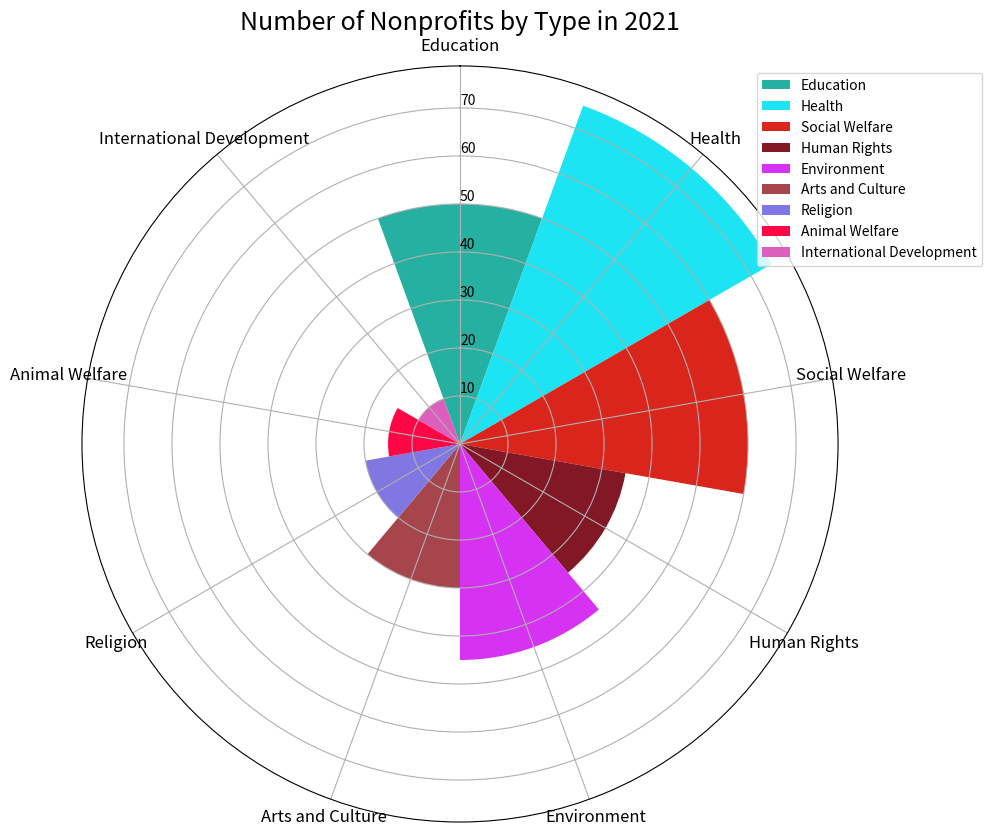

Here is the Python script that generated this plot: (Note: this script raises an exception after producing the figure.)


import matplotlib.pyplot as plt
import numpy as np

# Transform the given data into three variables: data_labels, data, line_labels
data_labels = ['Education', 'Health', 'Social Welfare', 'Human Rights', 'Environment', 'Arts and Culture', 'Religion', 'Animal Welfare', 'International Development']
data = [50, 75, 60, 35, 45, 30, 20, 15, 10]
line_labels = [1, 2, 3, 4, 5, 6, 7, 8, 9]

# Create figure
fig = plt.figure(figsize=(10, 10))
ax = fig.add_subplot(111, projection='polar')

# Modify the axes to use polar coordinates
ax.set_theta_direction(-1)
ax.set_theta_zero_location('N')
ax.set_rlabel_position(0)

# Calculate the sector angle
sector_angle = (2 * np.pi) / len(data_labels)

# Plot the data
for i in range(len(data_labels)):
    ax.bar(sector_angle*i, data[i], width=sector_angle, bottom=0.0, label=data_labels[i], color=np.random.rand(3,))

# Set the axes ticks
ax.set_xticks(sector_angle*np.arange(len(data_labels)))
ax.set_xticklabels(data_labels, fontsize=12)

# Reposition the legend
ax.legend(bbox_to_anchor=(1.2, 1.0))

# Set the title
ax.set_title("Number of Nonprofits by Type in 2021", fontsize=18)

# Automatically resize the image by tight_layout()
plt.tight_layout()

# Save the figure
plt.savefig('/cpfs01/user/yanxiangchao/code0/gpt_chart/structchart_simulation/simulated_data_corner_cases/rose/png/20231227-021234_92.png')

# Clear the current image state
plt.clf()
